Dataset: data (GitHub, gokul028h/sugarcane_disease). Classes: bacterial blights, healthy, mosaic, red rot, rust, yellow.

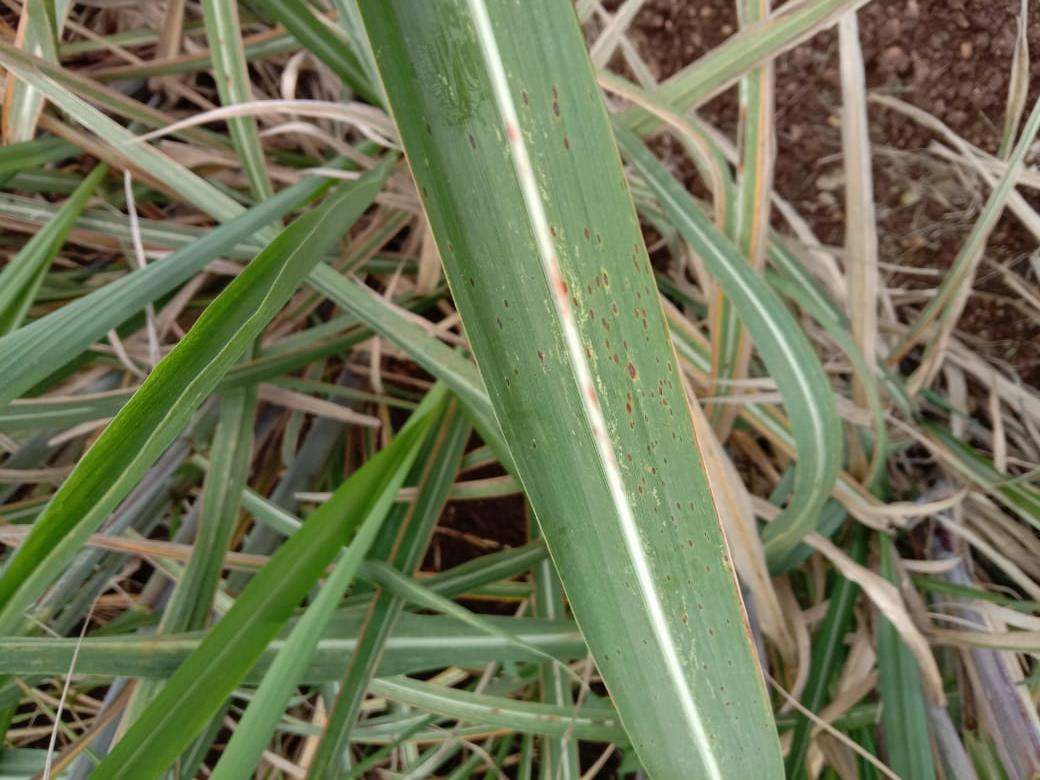
Label: rust

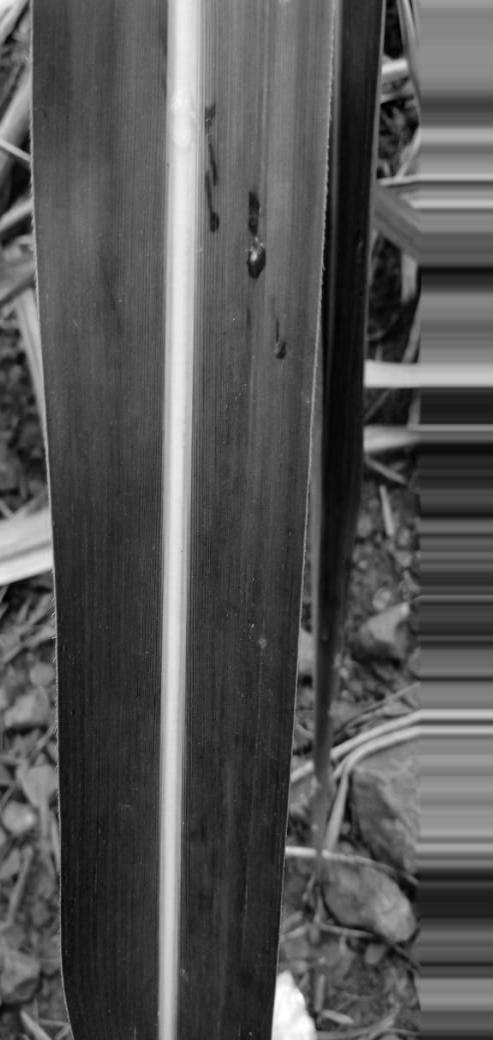
Label: healthy

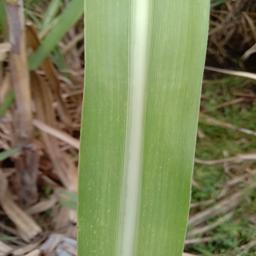
Label: mosaic

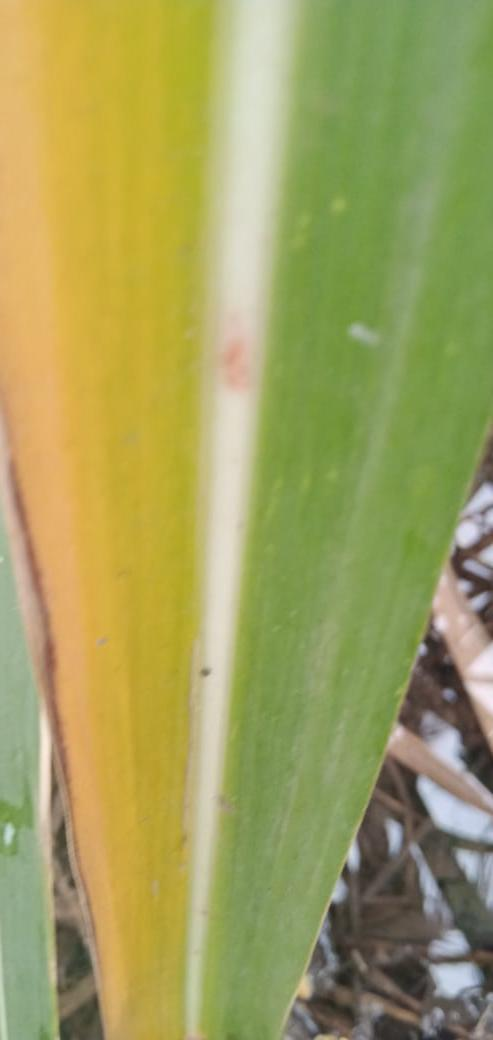
Label: yellow

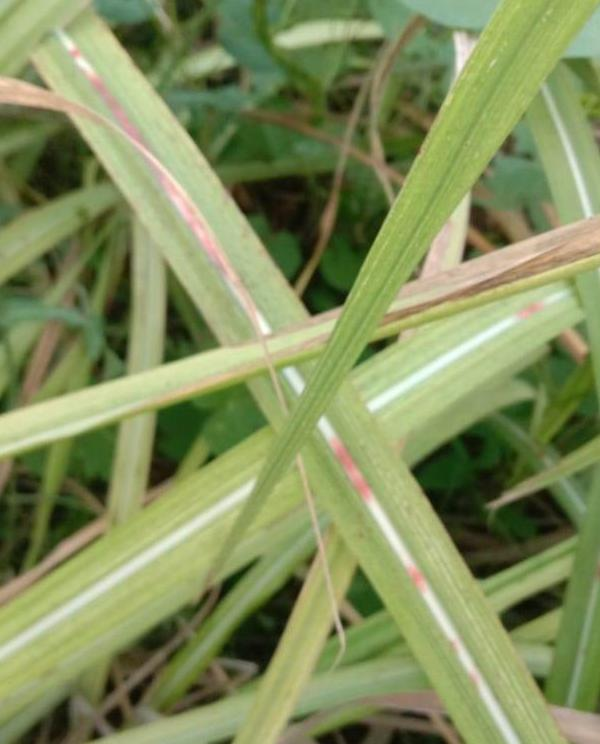
Label: red rot

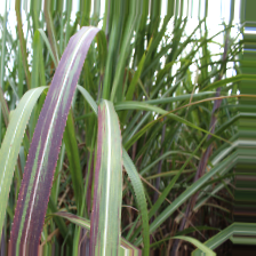
Label: bacterial blights
